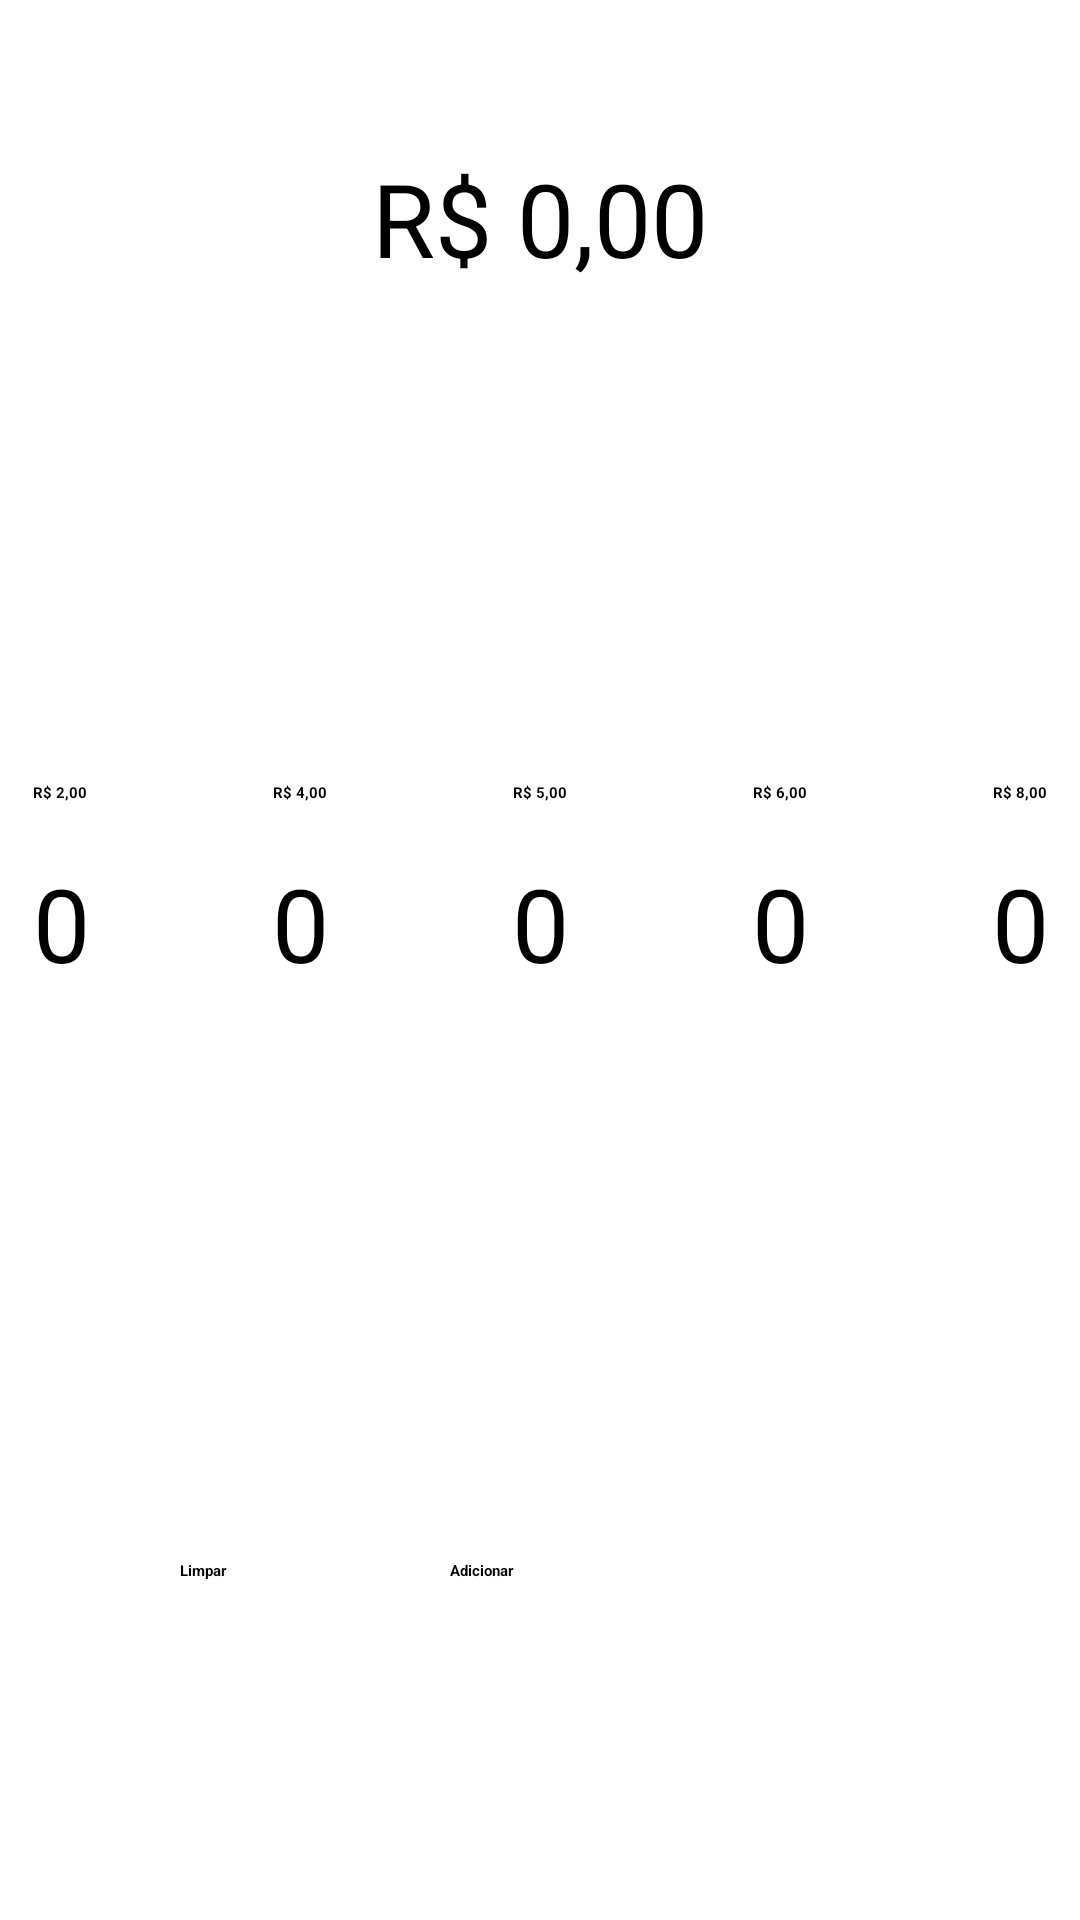

Android layout source for this screen:
<!-- AndroidManifest.xml: application theme Theme.AndroidPDV -->
<!-- res/layout/fragment_register_token.xml -->
<?xml version="1.0" encoding="utf-8"?>
<androidx.constraintlayout.widget.ConstraintLayout xmlns:android="http://schemas.android.com/apk/res/android"
    xmlns:app="http://schemas.android.com/apk/res-auto"
    xmlns:tools="http://schemas.android.com/tools"
    android:layout_width="match_parent"
    android:layout_height="match_parent"
    tools:context=".ui.registertokens.RegisterTokenFragment">

    <Button
        android:id="@+id/bt_register_token"
        android:layout_width="150dp"
        android:layout_height="70dp"
        android:layout_marginBottom="50dp"
        android:layout_marginStart="150dp"
        android:text="Adicionar"
        android:textStyle="bold"
        android:backgroundTint="@android:color/holo_blue_dark"
        app:layout_constraintBottom_toBottomOf="parent"
        app:layout_constraintStart_toStartOf="parent" />

    <Button
        android:id="@+id/bt_clear"
        android:layout_width="150dp"
        android:layout_height="70dp"
        android:layout_marginBottom="50dp"
        android:layout_marginEnd="150dp"
        android:text="Limpar"
        android:textStyle="bold"
        android:backgroundTint="@android:color/holo_red_light"
        app:layout_constraintBottom_toBottomOf="parent"
        app:layout_constraintEnd_toEndOf="parent" />

    <EditText
        android:id="@+id/edt_cash_value"
        android:layout_width="200dp"
        android:layout_height="wrap_content"
        android:layout_marginTop="50dp"
        android:ems="10"
        android:gravity="center_horizontal"
        android:hint="R$ 0,00"
        android:inputType="numberDecimal"
        android:maxLength="12"
        android:textSize="34sp"
        app:layout_constraintEnd_toEndOf="parent"
        app:layout_constraintHorizontal_bias="0.499"
        app:layout_constraintStart_toStartOf="parent"
        app:layout_constraintTop_toTopOf="parent" />

    <EditText
        android:id="@+id/edt_cash_one"
        android:layout_width="80dp"
        android:layout_height="80dp"
        android:clickable="true"
        android:cursorVisible="false"
        android:focusable="false"
        android:focusableInTouchMode="false"
        android:gravity="center_horizontal|center_vertical"
        android:inputType="number"
        android:longClickable="true"
        android:maxLength="3"
        android:text="0"
        android:textSize="34sp"
        app:layout_constraintBottom_toTopOf="@+id/bt_register_token"
        app:layout_constraintEnd_toStartOf="@+id/edt_cash_two"
        app:layout_constraintHorizontal_bias="0.5"
        app:layout_constraintStart_toStartOf="parent"
        app:layout_constraintTop_toBottomOf="@+id/edt_cash_value" />

    <EditText
        android:id="@+id/edt_cash_two"
        android:layout_width="80dp"
        android:layout_height="80dp"
        android:clickable="true"
        android:cursorVisible="false"
        android:ems="10"
        android:focusable="false"
        android:focusableInTouchMode="false"
        android:gravity="center_horizontal|center_vertical"
        android:inputType="number"
        android:longClickable="true"
        android:maxLength="3"
        android:text="0"
        android:textSize="34sp"
        app:layout_constraintEnd_toStartOf="@+id/edt_cash_four"
        app:layout_constraintHorizontal_bias="0.5"
        app:layout_constraintStart_toEndOf="@+id/edt_cash_one"
        app:layout_constraintTop_toTopOf="@+id/edt_cash_one" />

    <EditText
        android:id="@+id/edt_cash_four"
        android:layout_width="80dp"
        android:layout_height="80dp"
        android:clickable="true"
        android:cursorVisible="false"
        android:focusable="false"
        android:focusableInTouchMode="false"
        android:gravity="center_horizontal|center_vertical"
        android:inputType="number"
        android:longClickable="true"
        android:maxLength="3"
        android:text="0"
        android:textSize="34sp"
        app:layout_constraintEnd_toStartOf="@+id/edt_cash_five"
        app:layout_constraintHorizontal_bias="0.5"
        app:layout_constraintStart_toEndOf="@+id/edt_cash_two"
        app:layout_constraintTop_toTopOf="@+id/edt_cash_one" />

    <EditText
        android:id="@+id/edt_cash_five"
        android:layout_width="80dp"
        android:layout_height="80dp"
        android:clickable="true"
        android:cursorVisible="false"
        android:ems="10"
        android:focusable="false"
        android:focusableInTouchMode="false"
        android:gravity="center_horizontal|center_vertical"
        android:inputType="number"
        android:longClickable="true"
        android:maxLength="3"
        android:text="0"
        android:textSize="34sp"
        app:layout_constraintEnd_toStartOf="@+id/edt_cash_six"
        app:layout_constraintHorizontal_bias="0.5"
        app:layout_constraintStart_toEndOf="@+id/edt_cash_four"
        app:layout_constraintTop_toTopOf="@+id/edt_cash_one" />

    <EditText
        android:id="@+id/edt_cash_six"
        android:layout_width="80dp"
        android:layout_height="80dp"
        android:clickable="true"
        android:cursorVisible="false"
        android:ems="10"
        android:focusable="false"
        android:focusableInTouchMode="false"
        android:gravity="center_horizontal|center_vertical"
        android:inputType="number"
        android:longClickable="true"
        android:maxLength="3"
        android:text="0"
        android:textSize="34sp"
        app:layout_constraintEnd_toStartOf="@+id/edt_cash_eight"
        app:layout_constraintHorizontal_bias="0.5"
        app:layout_constraintStart_toEndOf="@+id/edt_cash_five"
        app:layout_constraintTop_toTopOf="@+id/edt_cash_one" />

    <EditText
        android:id="@+id/edt_cash_eight"
        android:layout_width="80dp"
        android:layout_height="80dp"
        android:clickable="true"
        android:cursorVisible="false"
        android:ems="10"
        android:focusable="false"
        android:focusableInTouchMode="false"
        android:gravity="center_horizontal|center_vertical"
        android:inputType="number"
        android:longClickable="true"
        android:maxLength="3"
        android:text="0"
        android:textSize="34sp"
        app:layout_constraintEnd_toStartOf="@+id/edt_cash_ten"
        app:layout_constraintHorizontal_bias="0.5"
        app:layout_constraintStart_toEndOf="@+id/edt_cash_six"
        app:layout_constraintTop_toTopOf="@+id/edt_cash_one" />

    <EditText
        android:id="@+id/edt_cash_ten"
        android:layout_width="80dp"
        android:layout_height="80dp"
        android:clickable="true"
        android:cursorVisible="false"
        android:ems="10"
        android:focusable="false"
        android:focusableInTouchMode="false"
        android:gravity="center_horizontal|center_vertical"
        android:inputType="number"
        android:longClickable="true"
        android:maxLength="3"
        android:text="0"
        android:textSize="34sp"
        app:layout_constraintEnd_toEndOf="parent"
        app:layout_constraintHorizontal_bias="0.5"
        app:layout_constraintStart_toEndOf="@+id/edt_cash_eight"
        app:layout_constraintTop_toTopOf="@+id/edt_cash_one" />

    <TextView
        android:id="@+id/textView"
        android:layout_width="wrap_content"
        android:layout_height="wrap_content"
        android:text="R$ 1,00"
        android:textStyle="bold"
        app:layout_constraintBottom_toTopOf="@+id/edt_cash_one"
        app:layout_constraintEnd_toEndOf="@+id/edt_cash_one"
        app:layout_constraintStart_toStartOf="@+id/edt_cash_one" />

    <TextView
        android:id="@+id/textView2"
        android:layout_width="wrap_content"
        android:layout_height="wrap_content"
        android:text="R$ 2,00"
        android:textStyle="bold"
        app:layout_constraintBottom_toTopOf="@+id/edt_cash_two"
        app:layout_constraintEnd_toEndOf="@+id/edt_cash_two"
        app:layout_constraintStart_toStartOf="@+id/edt_cash_two" />

    <TextView
        android:id="@+id/textView3"
        android:layout_width="wrap_content"
        android:layout_height="wrap_content"
        android:text="R$ 4,00"
        android:textStyle="bold"
        app:layout_constraintBottom_toTopOf="@+id/edt_cash_four"
        app:layout_constraintEnd_toEndOf="@+id/edt_cash_four"
        app:layout_constraintStart_toStartOf="@+id/edt_cash_four" />

    <TextView
        android:id="@+id/textView4"
        android:layout_width="wrap_content"
        android:layout_height="wrap_content"
        android:text="R$ 5,00"
        android:textStyle="bold"
        app:layout_constraintBottom_toTopOf="@+id/edt_cash_five"
        app:layout_constraintEnd_toEndOf="@+id/edt_cash_five"
        app:layout_constraintStart_toStartOf="@+id/edt_cash_five" />

    <TextView
        android:id="@+id/textView5"
        android:layout_width="wrap_content"
        android:layout_height="wrap_content"
        android:text="R$ 6,00"
        android:textStyle="bold"
        app:layout_constraintBottom_toTopOf="@+id/edt_cash_six"
        app:layout_constraintEnd_toEndOf="@+id/edt_cash_six"
        app:layout_constraintStart_toStartOf="@+id/edt_cash_six" />

    <TextView
        android:id="@+id/textView6"
        android:layout_width="wrap_content"
        android:layout_height="wrap_content"
        android:text="R$ 8,00"
        android:textStyle="bold"
        app:layout_constraintBottom_toTopOf="@+id/edt_cash_eight"
        app:layout_constraintEnd_toEndOf="@+id/edt_cash_eight"
        app:layout_constraintStart_toStartOf="@+id/edt_cash_eight" />

    <TextView
        android:id="@+id/textView7"
        android:layout_width="wrap_content"
        android:layout_height="wrap_content"
        android:text="R$ 10,00"
        android:textStyle="bold"
        app:layout_constraintBottom_toTopOf="@+id/edt_cash_ten"
        app:layout_constraintEnd_toEndOf="@+id/edt_cash_ten"
        app:layout_constraintStart_toStartOf="@+id/edt_cash_ten" />

    <ImageView
        android:id="@+id/bt_close"
        android:layout_width="30dp"
        android:layout_height="30dp"
        android:layout_marginTop="15dp"
        android:layout_marginEnd="15dp"
        android:src="@drawable/baseline_close_24"
        app:layout_constraintEnd_toEndOf="parent"
        app:layout_constraintTop_toTopOf="parent" />

</androidx.constraintlayout.widget.ConstraintLayout>
<!-- resources referenced by this layout -->
<resources>

</resources>
